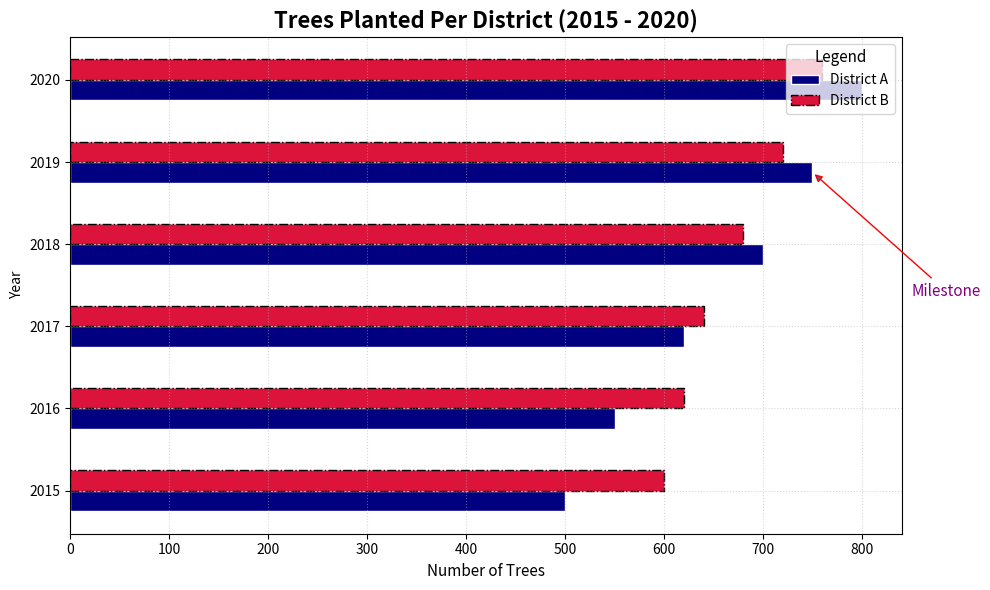

This chart was generated by the following Python code:
import matplotlib.pyplot as plt
import numpy as np

years = np.arange(2015, 2021)
districtA_trees = np.array([500, 550, 620, 700, 750, 800])
districtB_trees = np.array([600, 620, 640, 680, 720, 760])

bar_width = 0.25
r1 = np.arange(len(years))
r2 = [x + bar_width for x in r1]

fig, ax = plt.subplots(figsize=(10, 6))

ax.barh(r1, districtA_trees, color='navy', height=bar_width, edgecolor='white', linestyle='-', label='District A')
ax.barh(r2, districtB_trees, color='crimson', height=bar_width, edgecolor='black', linestyle='-.', label='District B')

ax.set_ylabel('Year', fontweight='normal', fontsize=10)
ax.set_xlabel('Number of Trees', fontweight='light', fontsize=11)
ax.set_title('Trees Planted Per District (2015 - 2020)', fontweight='bold', fontsize=16)

ax.set_yticks([r + bar_width / 2 for r in range(len(years))])
ax.set_yticklabels(years)

ax.legend(loc='upper right', fontsize=10, title='Legend', title_fontsize=11)

ax.grid(True, linestyle=':', alpha=0.5, axis='both')

ax.annotate('Milestone', xy=(750, 4), xytext=(850, 2.5),
            arrowprops=dict(edgecolor='red', arrowstyle='-|>'), fontsize=11, color='purple')

plt.tight_layout()
plt.show()
